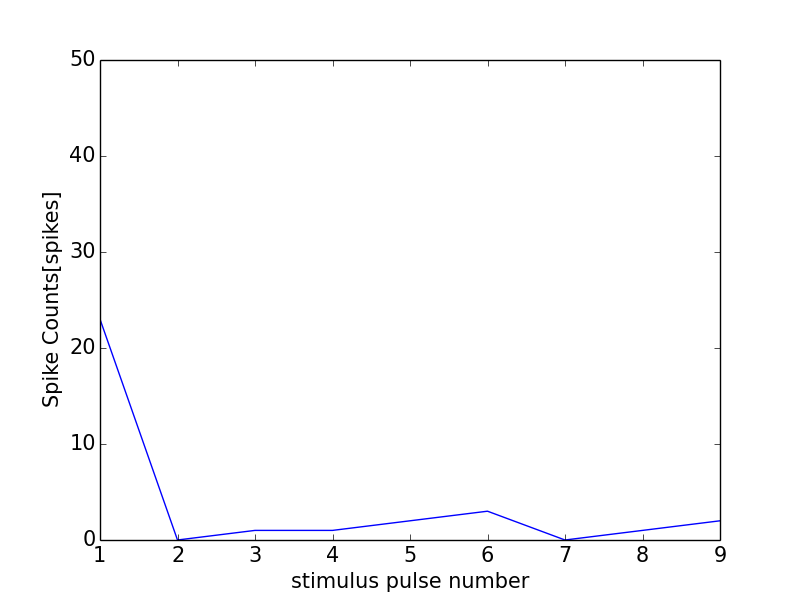

Values plotted in this chart, from the file beside it:
0, 0.0
0, 0
1, 23
2, 0
3, 1
4, 1
5, 2
6, 3
7, 0
8, 1
9, 2
10, 5
